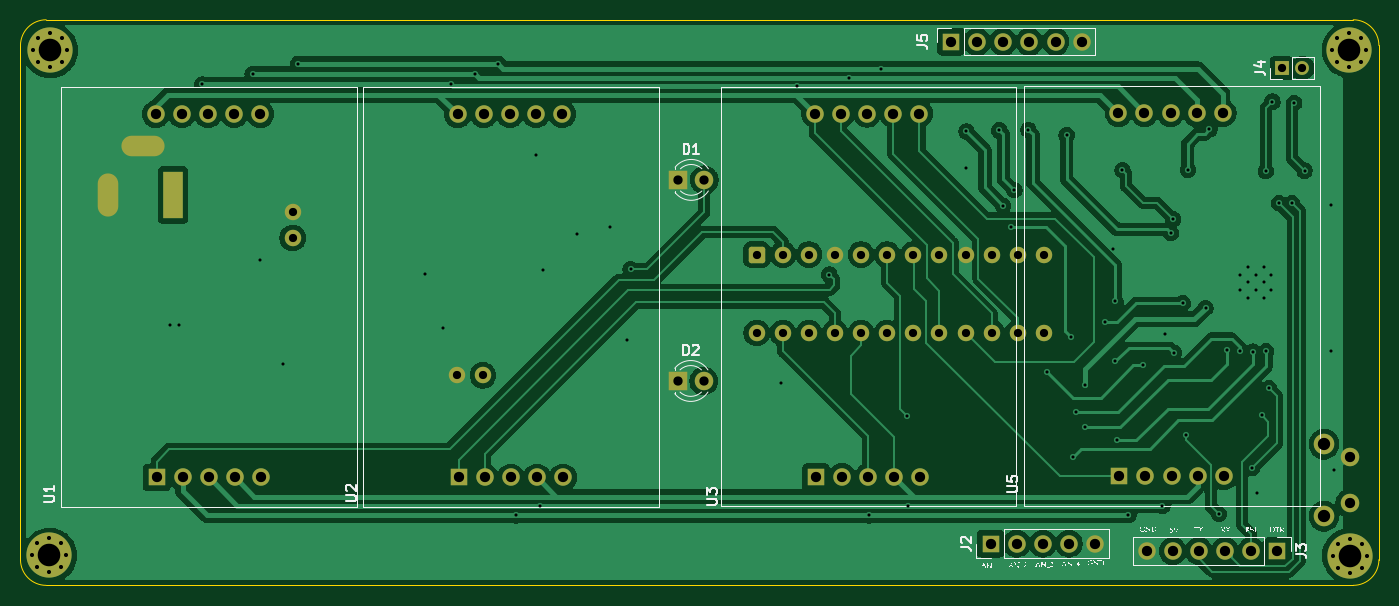
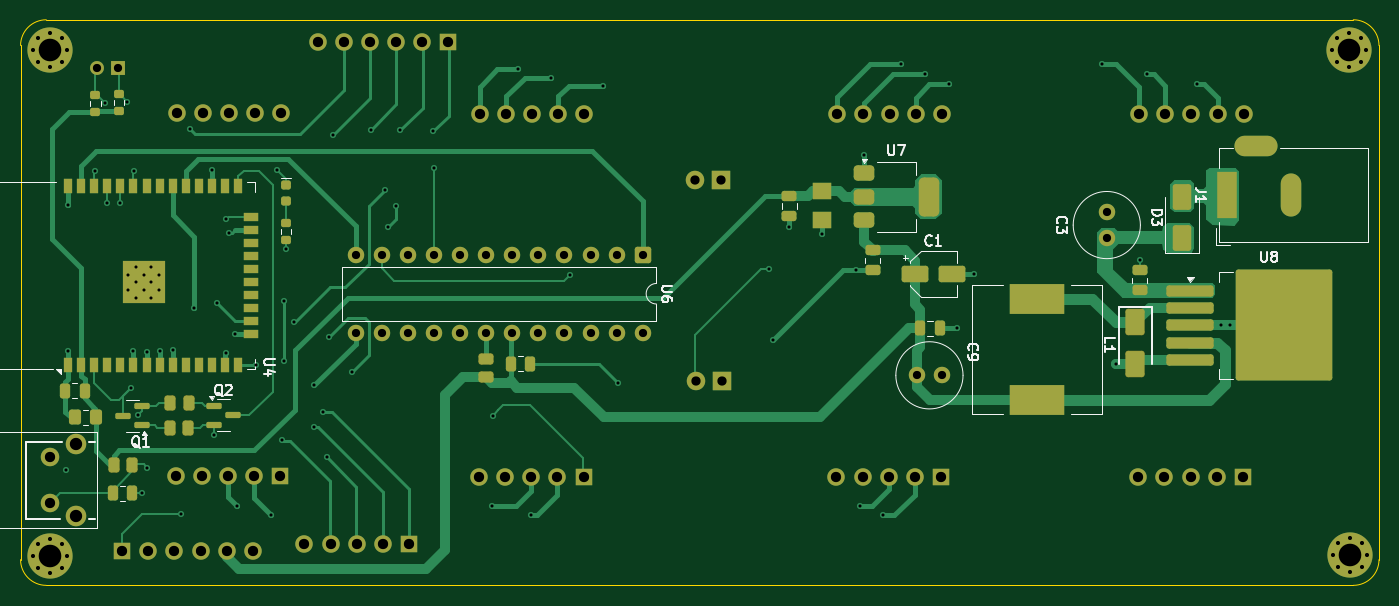
Circuit board: 11 layer files. Board 132.2 x 55.0 mm.
- bottom_copper: clock-B_Cu.gbr (43217 bytes)
- bottom_mask: clock-B_Mask.gbr (10966 bytes)
- paste: clock-B_Paste.gbr (6508 bytes)
- bottom_silk: clock-B_Silkscreen.gbr (20841 bytes)
- outline: clock-Edge_Cuts.gbr (980 bytes)
- top_copper: clock-F_Cu.gbr (147513 bytes)
- top_mask: clock-F_Mask.gbr (5388 bytes)
- paste: clock-F_Paste.gbr (448 bytes)
- top_silk: clock-F_Silkscreen.gbr (60974 bytes)
- drill: clock-NPTH.drl (269 bytes)
- drill: clock-PTH.drl (4394 bytes)

=== bottom_copper: clock-B_Cu.gbr (43217 bytes, source omitted) ===
=== bottom_mask: clock-B_Mask.gbr (10966 bytes, source omitted) ===
=== paste: clock-B_Paste.gbr (6508 bytes, source omitted) ===
=== bottom_silk: clock-B_Silkscreen.gbr (20841 bytes, source omitted) ===
=== outline: clock-Edge_Cuts.gbr ===
%TF.GenerationSoftware,KiCad,Pcbnew,9.0.2*%
%TF.CreationDate,2025-06-20T14:11:32+05:30*%
%TF.ProjectId,clock,636c6f63-6b2e-46b6-9963-61645f706362,rev?*%
%TF.SameCoordinates,Original*%
%TF.FileFunction,Profile,NP*%
%FSLAX46Y46*%
G04 Gerber Fmt 4.6, Leading zero omitted, Abs format (unit mm)*
G04 Created by KiCad (PCBNEW 9.0.2) date 2025-06-20 14:11:32*
%MOMM*%
%LPD*%
G01*
G04 APERTURE LIST*
%TA.AperFunction,Profile*%
%ADD10C,0.050000*%
%TD*%
G04 APERTURE END LIST*
D10*
X44600000Y-147140000D02*
G75*
G02*
X42100000Y-144640000I0J2500000D01*
G01*
X174300000Y-144640000D02*
G75*
G02*
X171800000Y-147140000I-2500000J0D01*
G01*
X42100000Y-94600000D02*
G75*
G02*
X44600000Y-92100000I2500000J0D01*
G01*
X171800000Y-92100000D02*
G75*
G02*
X174300000Y-94600000I0J-2500000D01*
G01*
X42100000Y-144640000D02*
X42100000Y-94600000D01*
X171800000Y-147140000D02*
X44600000Y-147140000D01*
X174300000Y-94600000D02*
X174300000Y-144640000D01*
X44600000Y-92100000D02*
X171800000Y-92100000D01*
M02*

=== top_copper: clock-F_Cu.gbr (147513 bytes, source omitted) ===
=== top_mask: clock-F_Mask.gbr ===
%TF.GenerationSoftware,KiCad,Pcbnew,9.0.2*%
%TF.CreationDate,2025-06-20T14:11:32+05:30*%
%TF.ProjectId,clock,636c6f63-6b2e-46b6-9963-61645f706362,rev?*%
%TF.SameCoordinates,Original*%
%TF.FileFunction,Soldermask,Top*%
%TF.FilePolarity,Negative*%
%FSLAX46Y46*%
G04 Gerber Fmt 4.6, Leading zero omitted, Abs format (unit mm)*
G04 Created by KiCad (PCBNEW 9.0.2) date 2025-06-20 14:11:32*
%MOMM*%
%LPD*%
G01*
G04 APERTURE LIST*
G04 Aperture macros list*
%AMRoundRect*
0 Rectangle with rounded corners*
0 $1 Rounding radius*
0 $2 $3 $4 $5 $6 $7 $8 $9 X,Y pos of 4 corners*
0 Add a 4 corners polygon primitive as box body*
4,1,4,$2,$3,$4,$5,$6,$7,$8,$9,$2,$3,0*
0 Add four circle primitives for the rounded corners*
1,1,$1+$1,$2,$3*
1,1,$1+$1,$4,$5*
1,1,$1+$1,$6,$7*
1,1,$1+$1,$8,$9*
0 Add four rect primitives between the rounded corners*
20,1,$1+$1,$2,$3,$4,$5,0*
20,1,$1+$1,$4,$5,$6,$7,0*
20,1,$1+$1,$6,$7,$8,$9,0*
20,1,$1+$1,$8,$9,$2,$3,0*%
G04 Aperture macros list end*
%ADD10C,1.700000*%
%ADD11R,1.700000X1.700000*%
%ADD12R,1.350000X1.350000*%
%ADD13C,1.350000*%
%ADD14C,0.700000*%
%ADD15C,4.400000*%
%ADD16R,1.800000X1.800000*%
%ADD17C,1.800000*%
%ADD18C,2.000000*%
%ADD19RoundRect,0.250000X-0.550000X0.550000X-0.550000X-0.550000X0.550000X-0.550000X0.550000X0.550000X0*%
%ADD20C,1.600000*%
%ADD21R,2.000000X4.600000*%
%ADD22O,2.000000X4.200000*%
%ADD23O,4.200000X2.000000*%
G04 APERTURE END LIST*
D10*
%TO.C,J5*%
X145370000Y-94230000D03*
X142830000Y-94230000D03*
X140290000Y-94230000D03*
X137750000Y-94230000D03*
X135210000Y-94230000D03*
D11*
X132670000Y-94230000D03*
%TD*%
D12*
%TO.C,J4*%
X164850000Y-96800000D03*
D13*
X166850000Y-96800000D03*
%TD*%
D11*
%TO.C,J2*%
X136510000Y-143080000D03*
D10*
X139050000Y-143080000D03*
X141590000Y-143080000D03*
X144130000Y-143080000D03*
X146670000Y-143080000D03*
%TD*%
D14*
%TO.C,REF\u002A\u002A*%
X169820000Y-144260000D03*
X170303274Y-143093274D03*
X170303274Y-145426726D03*
X171470000Y-142610000D03*
D15*
X171470000Y-144260000D03*
D14*
X171470000Y-145910000D03*
X172636726Y-143093274D03*
X172636726Y-145426726D03*
X173120000Y-144260000D03*
%TD*%
D11*
%TO.C,U5*%
X149035000Y-136537500D03*
D10*
X151575000Y-136537500D03*
X154115000Y-136537500D03*
X156655000Y-136537500D03*
X159195000Y-136537500D03*
X159105000Y-101187500D03*
X156565000Y-101187500D03*
X154025000Y-101187500D03*
X151485000Y-101187500D03*
X148945000Y-101187500D03*
%TD*%
D16*
%TO.C,D2*%
X106060000Y-127250000D03*
D17*
X108600000Y-127250000D03*
%TD*%
D14*
%TO.C,REF\u002A\u002A*%
X43350000Y-95080000D03*
X43833274Y-93913274D03*
X43833274Y-96246726D03*
X45000000Y-93430000D03*
D15*
X45000000Y-95080000D03*
D14*
X45000000Y-96730000D03*
X46166726Y-93913274D03*
X46166726Y-96246726D03*
X46650000Y-95080000D03*
%TD*%
D11*
%TO.C,U1*%
X55360000Y-136632500D03*
D10*
X57900000Y-136632500D03*
X60440000Y-136632500D03*
X62980000Y-136632500D03*
X65520000Y-136632500D03*
X65430000Y-101282500D03*
X62890000Y-101282500D03*
X60350000Y-101282500D03*
X57810000Y-101282500D03*
X55270000Y-101282500D03*
%TD*%
D11*
%TO.C,U2*%
X84740000Y-136640000D03*
D10*
X87280000Y-136640000D03*
X89820000Y-136640000D03*
X92360000Y-136640000D03*
X94900000Y-136640000D03*
X94810000Y-101290000D03*
X92270000Y-101290000D03*
X89730000Y-101290000D03*
X87190000Y-101290000D03*
X84650000Y-101290000D03*
%TD*%
D16*
%TO.C,D1*%
X106100000Y-107680000D03*
D17*
X108640000Y-107680000D03*
%TD*%
D11*
%TO.C,U3*%
X119515000Y-136585000D03*
D10*
X122055000Y-136585000D03*
X124595000Y-136585000D03*
X127135000Y-136585000D03*
X129675000Y-136585000D03*
X129585000Y-101235000D03*
X127045000Y-101235000D03*
X124505000Y-101235000D03*
X121965000Y-101235000D03*
X119425000Y-101235000D03*
%TD*%
D14*
%TO.C,REF\u002A\u002A*%
X169780000Y-95040000D03*
X170263274Y-93873274D03*
X170263274Y-96206726D03*
X171430000Y-93390000D03*
D15*
X171430000Y-95040000D03*
D14*
X171430000Y-96690000D03*
X172596726Y-93873274D03*
X172596726Y-96206726D03*
X173080000Y-95040000D03*
%TD*%
%TO.C,REF\u002A\u002A*%
X43263274Y-144226726D03*
X43746548Y-143060000D03*
X43746548Y-145393452D03*
X44913274Y-142576726D03*
D15*
X44913274Y-144226726D03*
D14*
X44913274Y-145876726D03*
X46080000Y-143060000D03*
X46080000Y-145393452D03*
X46563274Y-144226726D03*
%TD*%
D11*
%TO.C,J3*%
X164400000Y-143800000D03*
D10*
X161860000Y-143800000D03*
X159320000Y-143800000D03*
X156780000Y-143800000D03*
X154240000Y-143800000D03*
X151700000Y-143800000D03*
%TD*%
D17*
%TO.C,SW1*%
X171450000Y-134650000D03*
X171450000Y-139150000D03*
D18*
X168950000Y-133400000D03*
X168950000Y-140400000D03*
%TD*%
D19*
%TO.C,U6*%
X113750000Y-114950000D03*
D20*
X116290000Y-114950000D03*
X118830000Y-114950000D03*
X121370000Y-114950000D03*
X123910000Y-114950000D03*
X126450000Y-114950000D03*
X128990000Y-114950000D03*
X131530000Y-114950000D03*
X134070000Y-114950000D03*
X136610000Y-114950000D03*
X139150000Y-114950000D03*
X141690000Y-114950000D03*
X141690000Y-122570000D03*
X139150000Y-122570000D03*
X136610000Y-122570000D03*
X134070000Y-122570000D03*
X131530000Y-122570000D03*
X128990000Y-122570000D03*
X126450000Y-122570000D03*
X123910000Y-122570000D03*
X121370000Y-122570000D03*
X118830000Y-122570000D03*
X116290000Y-122570000D03*
X113750000Y-122570000D03*
%TD*%
%TO.C,C3*%
X68590000Y-113327500D03*
X68590000Y-110827500D03*
%TD*%
D21*
%TO.C,J1*%
X56940000Y-109150000D03*
D22*
X50640000Y-109150000D03*
D23*
X54040000Y-104350000D03*
%TD*%
D20*
%TO.C,C9*%
X87100000Y-126700000D03*
X84600000Y-126700000D03*
%TD*%
M02*

=== paste: clock-F_Paste.gbr ===
%TF.GenerationSoftware,KiCad,Pcbnew,9.0.2*%
%TF.CreationDate,2025-06-20T14:11:32+05:30*%
%TF.ProjectId,clock,636c6f63-6b2e-46b6-9963-61645f706362,rev?*%
%TF.SameCoordinates,Original*%
%TF.FileFunction,Paste,Top*%
%TF.FilePolarity,Positive*%
%FSLAX46Y46*%
G04 Gerber Fmt 4.6, Leading zero omitted, Abs format (unit mm)*
G04 Created by KiCad (PCBNEW 9.0.2) date 2025-06-20 14:11:32*
%MOMM*%
%LPD*%
G01*
G04 APERTURE LIST*
G04 APERTURE END LIST*
M02*

=== top_silk: clock-F_Silkscreen.gbr (60974 bytes, source omitted) ===
=== drill: clock-NPTH.drl ===
M48
; DRILL file {KiCad 9.0.2} date 2025-06-20T14:11:30+0530
; FORMAT={-:-/ absolute / metric / decimal}
; #@! TF.CreationDate,2025-06-20T14:11:30+05:30
; #@! TF.GenerationSoftware,Kicad,Pcbnew,9.0.2
; #@! TF.FileFunction,NonPlated,1,2,NPTH
FMAT,2
METRIC
%
G90
G05
M30

=== drill: clock-PTH.drl ===
M48
; DRILL file {KiCad 9.0.2} date 2025-06-20T14:11:30+0530
; FORMAT={-:-/ absolute / metric / decimal}
; #@! TF.CreationDate,2025-06-20T14:11:30+05:30
; #@! TF.GenerationSoftware,Kicad,Pcbnew,9.0.2
; #@! TF.FileFunction,Plated,1,2,PTH
FMAT,2
METRIC
; #@! TA.AperFunction,Plated,PTH,ViaDrill
T1C0.300
; #@! TA.AperFunction,Plated,PTH,ComponentDrill
T2C0.300
; #@! TA.AperFunction,Plated,PTH,ComponentDrill
T3C0.400
; #@! TA.AperFunction,Plated,PTH,ComponentDrill
T4C0.800
; #@! TA.AperFunction,Plated,PTH,ComponentDrill
T5C0.900
; #@! TA.AperFunction,Plated,PTH,ComponentDrill
T6C1.000
; #@! TA.AperFunction,Plated,PTH,ComponentDrill
T7C1.200
; #@! TA.AperFunction,Plated,PTH,ComponentDrill
T8C2.200
%
G90
G05
T1
X56.62Y-121.847
X57.52Y-121.847
X59.8Y-98.39
X64.7Y-97.39
X65.38Y-115.45
X67.69Y-125.57
X69.1Y-96.38
X81.5Y-116.8
X83.2Y-122.1
X83.99Y-98.39
X86.3Y-97.39
X88.59Y-96.38
X90.34Y-140.34
X92.24Y-105.3
X92.62Y-139.4
X92.96Y-116.48
X96.26Y-112.99
X99.5Y-112.3
X101.11Y-123.31
X101.47Y-116.38
X116.12Y-127.43
X117.66Y-98.57
X120.81Y-116.89
X122.7Y-97.77
X124.671Y-140.34
X125.89Y-96.9
X128.37Y-130.62
X128.44Y-139.39
X134.08Y-106.51
X134.16Y-102.97
X137.355Y-102.865
X137.72Y-110.19
X138.52Y-112.24
X138.815Y-108.655
X140.19Y-102.81
X142.02Y-126.35
X143.91Y-103.32
X144.32Y-122.93
X144.49Y-134.65
X144.83Y-130.27
X145.7Y-131.76
X145.72Y-127.64
X147.65Y-121.53
X148.47Y-114.45
X148.66Y-119.51
X148.66Y-125.35
X148.83Y-133.03
X149.34Y-106.73
X149.91Y-140.31
X151.38Y-125.74
X153.22Y-139.39
X153.44Y-122.69
X154.05Y-112.84
X154.28Y-111.5
X154.32Y-124.5
X155.21Y-119.68
X155.5Y-132.53
X155.7Y-106.7
X157.43Y-120.15
X157.8Y-102.76
X158.73Y-140.2
X159.5Y-124.24
X160.77Y-124.32
X161.96Y-135.69
X162.04Y-124.4
X162.45Y-138.15
X162.9Y-130.6
X163.3Y-106.83
X163.31Y-124.37
X163.59Y-127.95
X163.93Y-100.07
X164.58Y-109.95
X165.85Y-109.94
X166.06Y-100.19
X167.06Y-106.78
X169.65Y-110.14
X169.66Y-124.38
X169.92Y-135.92
T2
X160.795Y-116.897
X160.795Y-118.422
X161.558Y-116.135
X161.558Y-117.66
X161.558Y-119.185
X162.32Y-116.897
X162.32Y-118.422
X163.082Y-116.135
X163.082Y-117.66
X163.082Y-119.185
X163.845Y-116.897
X163.845Y-118.422
T3
X43.263Y-144.227
X43.35Y-95.08
X43.747Y-143.06
X43.747Y-145.393
X43.833Y-93.913
X43.833Y-96.247
X44.913Y-142.577
X44.913Y-145.877
X45.0Y-93.43
X45.0Y-96.73
X46.08Y-143.06
X46.08Y-145.393
X46.167Y-93.913
X46.167Y-96.247
X46.563Y-144.227
X46.65Y-95.08
X169.78Y-95.04
X169.82Y-144.26
X170.263Y-93.873
X170.263Y-96.207
X170.303Y-143.093
X170.303Y-145.427
X171.43Y-93.39
X171.43Y-96.69
X171.47Y-142.61
X171.47Y-145.91
X172.597Y-93.873
X172.597Y-96.207
X172.637Y-143.093
X172.637Y-145.427
X173.08Y-95.04
X173.12Y-144.26
T4
X68.59Y-110.828
X68.59Y-113.328
X84.6Y-126.7
X87.1Y-126.7
X113.75Y-114.95
X113.75Y-122.57
X116.29Y-114.95
X116.29Y-122.57
X118.83Y-114.95
X118.83Y-122.57
X121.37Y-114.95
X121.37Y-122.57
X123.91Y-114.95
X123.91Y-122.57
X126.45Y-114.95
X126.45Y-122.57
X128.99Y-114.95
X128.99Y-122.57
X131.53Y-114.95
X131.53Y-122.57
X134.07Y-114.95
X134.07Y-122.57
X136.61Y-114.95
X136.61Y-122.57
X139.15Y-114.95
X139.15Y-122.57
X141.69Y-114.95
X141.69Y-122.57
X164.85Y-96.8
X166.85Y-96.8
T5
X106.06Y-127.25
X106.1Y-107.68
X108.6Y-127.25
X108.64Y-107.68
T6
X55.27Y-101.282
X55.36Y-136.632
X57.81Y-101.282
X57.9Y-136.632
X60.35Y-101.282
X60.44Y-136.632
X62.89Y-101.282
X62.98Y-136.632
X65.43Y-101.282
X65.52Y-136.632
X84.65Y-101.29
X84.74Y-136.64
X87.19Y-101.29
X87.28Y-136.64
X89.73Y-101.29
X89.82Y-136.64
X92.27Y-101.29
X92.36Y-136.64
X94.81Y-101.29
X94.9Y-136.64
X119.425Y-101.235
X119.515Y-136.585
X121.965Y-101.235
X122.055Y-136.585
X124.505Y-101.235
X124.595Y-136.585
X127.045Y-101.235
X127.135Y-136.585
X129.585Y-101.235
X129.675Y-136.585
X132.67Y-94.23
X135.21Y-94.23
X136.51Y-143.08
X137.75Y-94.23
X139.05Y-143.08
X140.29Y-94.23
X141.59Y-143.08
X142.83Y-94.23
X144.13Y-143.08
X145.37Y-94.23
X146.67Y-143.08
X148.945Y-101.188
X149.035Y-136.537
X151.485Y-101.188
X151.575Y-136.537
X151.7Y-143.8
X154.025Y-101.188
X154.115Y-136.537
X154.24Y-143.8
X156.565Y-101.188
X156.655Y-136.537
X156.78Y-143.8
X159.105Y-101.188
X159.195Y-136.537
X159.32Y-143.8
X161.86Y-143.8
X164.4Y-143.8
X171.45Y-134.65
X171.45Y-139.15
T7
X168.95Y-133.4
X168.95Y-140.4
T8
X44.913Y-144.227
X45.0Y-95.08
X171.43Y-95.04
X171.47Y-144.26
T6
G00X50.64Y-110.25
M15
G01X50.64Y-108.05
M16
G05
G00X52.94Y-104.35
M15
G01X55.14Y-104.35
M16
G05
G00X56.94Y-110.45
M15
G01X56.94Y-107.85
M16
G05
M30
